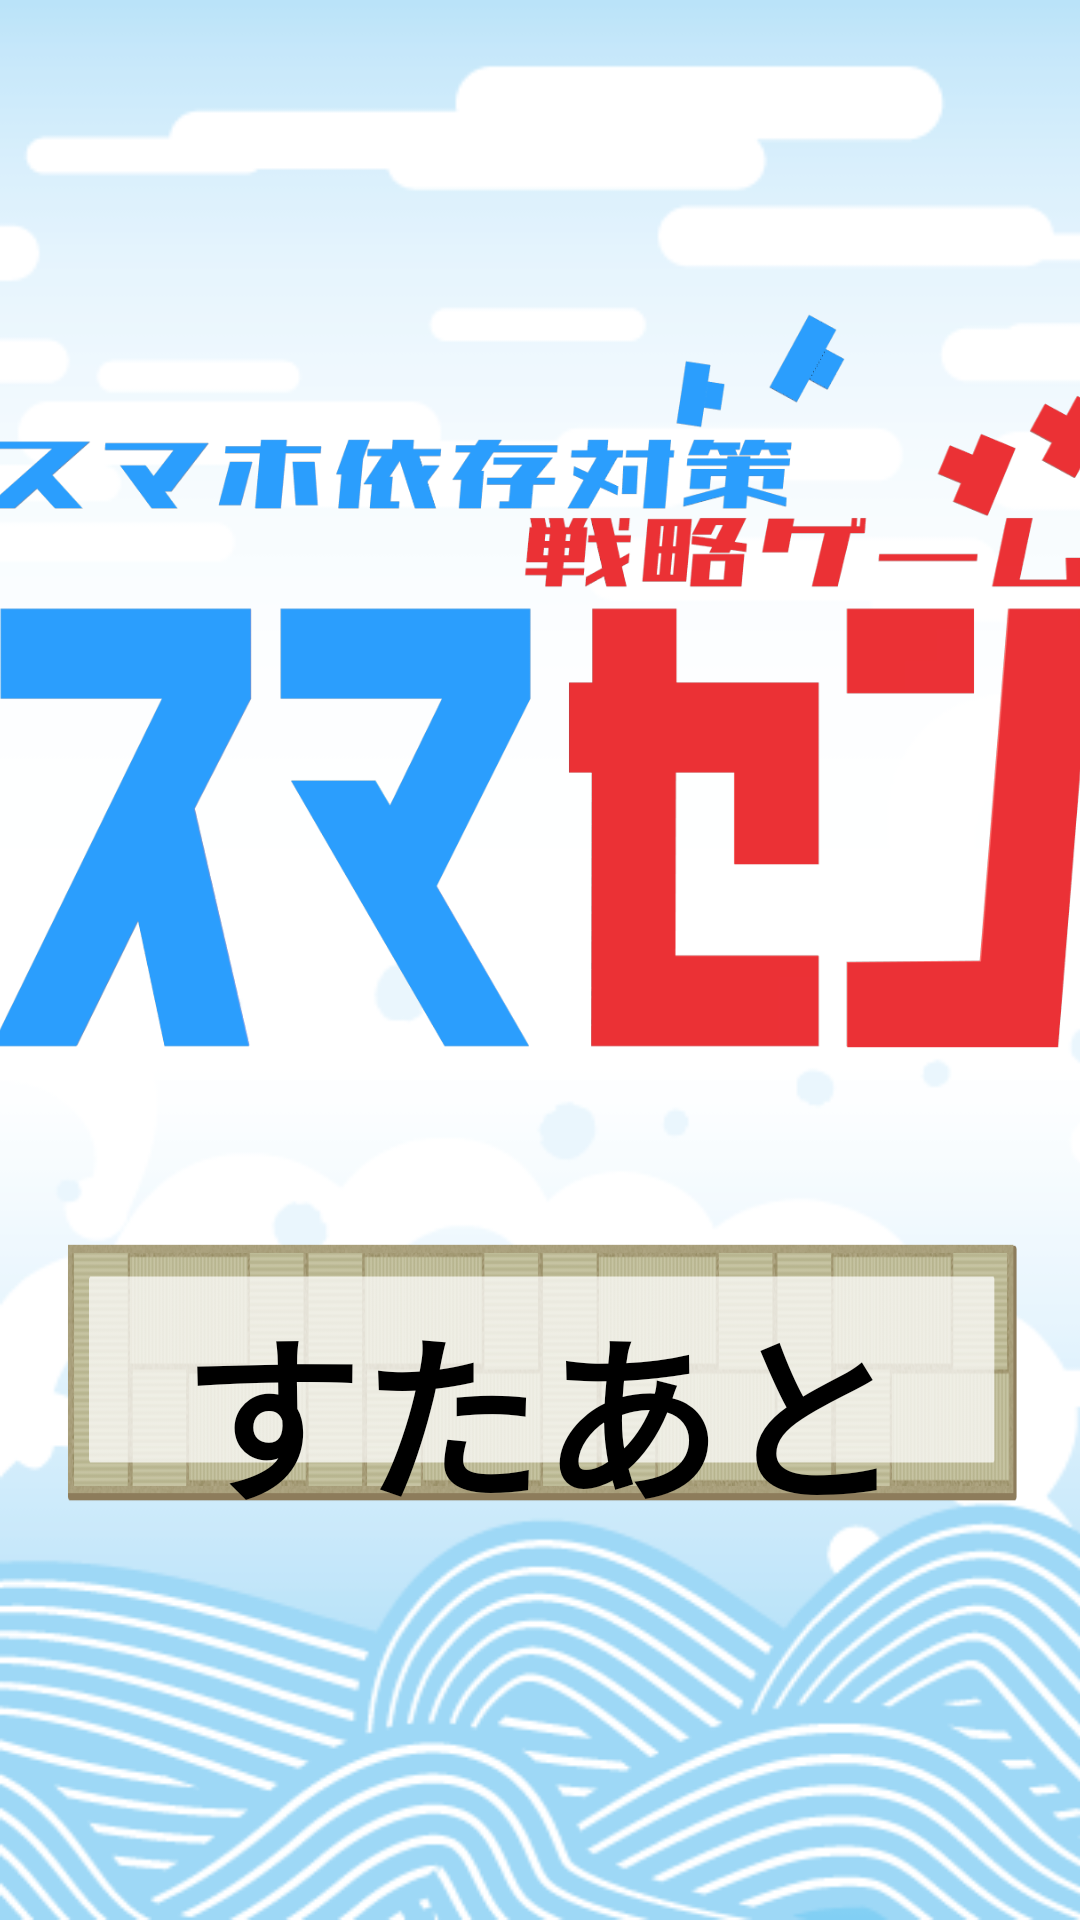

Layout XML and referenced resources for this Android screen:
<!-- AndroidManifest.xml: application theme Theme.SotsukenAppProject -->
<!-- res/layout/activity_main.xml -->
<?xml version="1.0" encoding="utf-8"?>
<androidx.constraintlayout.widget.ConstraintLayout xmlns:android="http://schemas.android.com/apk/res/android"
    xmlns:app="http://schemas.android.com/apk/res-auto"
    xmlns:tools="http://schemas.android.com/tools"
    android:layout_width="match_parent"
    android:layout_height="match_parent"
    tools:context=".MainActivity">


    <ImageView
        android:id="@+id/background"
        android:layout_width="0dp"
        android:layout_height="0dp"
        android:scaleType="centerCrop"
        android:src="@drawable/main_background"
        app:layout_constraintBottom_toBottomOf="parent"
        app:layout_constraintEnd_toEndOf="parent"
        app:layout_constraintHorizontal_bias="0.0"
        app:layout_constraintStart_toStartOf="parent"
        app:layout_constraintTop_toTopOf="parent"
        app:layout_constraintVertical_bias="0.0"
        app:srcCompat="@drawable/main_background" />

    <ImageView
        android:id="@+id/title"
        android:layout_width="0dp"
        android:layout_height="270dp"
        android:layout_marginTop="72dp"
        android:scaleType="centerCrop"
        android:src="@drawable/title_logo"
        app:layout_constraintBottom_toBottomOf="parent"
        app:layout_constraintEnd_toEndOf="parent"
        app:layout_constraintHorizontal_bias="0.0"
        app:layout_constraintStart_toStartOf="parent"
        app:layout_constraintTop_toTopOf="parent"
        app:layout_constraintVertical_bias="0.061"
        app:srcCompat="@drawable/title_logo" />

    <ImageButton
        android:id="@+id/reserbutton"
        android:layout_width="329dp"
        android:layout_height="109dp"
        android:background="@android:color/transparent"
        android:scaleType="fitXY"
        android:src="@drawable/foot_tatami"
        app:layout_constraintBottom_toBottomOf="parent"
        app:layout_constraintEnd_toEndOf="parent"
        app:layout_constraintStart_toStartOf="parent"
        app:layout_constraintTop_toTopOf="@+id/background"
        app:layout_constraintVertical_bias="0.757"
        app:srcCompat="@drawable/foot_tatami" />

    <TextView
        android:id="@+id/textView23"
        android:layout_width="263dp"
        android:layout_height="83dp"
        android:fontFamily="@font/hkkaing"
        android:text="すたあと"
        android:textAlignment="center"
        android:textColor="@color/black"
        android:textSize="60sp"
        android:textStyle="bold"
        app:layout_constraintBottom_toBottomOf="parent"
        app:layout_constraintEnd_toEndOf="parent"
        app:layout_constraintStart_toStartOf="parent"
        app:layout_constraintTop_toTopOf="parent"
        app:layout_constraintVertical_bias="0.766" />

    <Button
        android:id="@+id/cheatButton"
        android:layout_width="98dp"
        android:layout_height="60dp"
        android:background="@color/none"
        app:layout_constraintBottom_toBottomOf="@+id/background"
        app:layout_constraintEnd_toEndOf="parent"
        app:layout_constraintHorizontal_bias="0.0"
        app:layout_constraintStart_toStartOf="parent"
        app:layout_constraintTop_toBottomOf="@+id/reserbutton"
        app:layout_constraintVertical_bias="1.0" />


</androidx.constraintlayout.widget.ConstraintLayout>
<!-- resources referenced by this layout -->
<resources>
  <color name="black">#FF000000</color>
  <color name="none">#00FFFFFF</color>
  <!-- drawable foot_tatami: png bitmap (drawable, 85156 bytes) -->
  <!-- drawable main_background: png bitmap (drawable, 31799 bytes) -->
  <!-- drawable title_logo: png bitmap (drawable, 70917 bytes) -->
  <style name="Theme.SotsukenAppProject" parent="Theme.MaterialComponents.DayNight.NoActionBar">
          
          <item name="colorPrimary">@color/purple_500</item>
          <item name="colorPrimaryVariant">@color/purple_700</item>
          <item name="colorOnPrimary">@color/white</item>
          
          <item name="colorSecondary">@color/teal_200</item>
          <item name="colorSecondaryVariant">@color/teal_700</item>
          <item name="colorOnSecondary">@color/black</item>
          
          <item name="android:statusBarColor" tools:targetApi="l">?attr/colorPrimaryVariant</item>
          
      </style>
  <color name="purple_500">#FF6200EE</color>
  <color name="purple_700">#FF3700B3</color>
  <color name="white">#FFFFFFFF</color>
  <color name="teal_200">#FF03DAC5</color>
  <color name="teal_700">#FF018786</color>
</resources>
